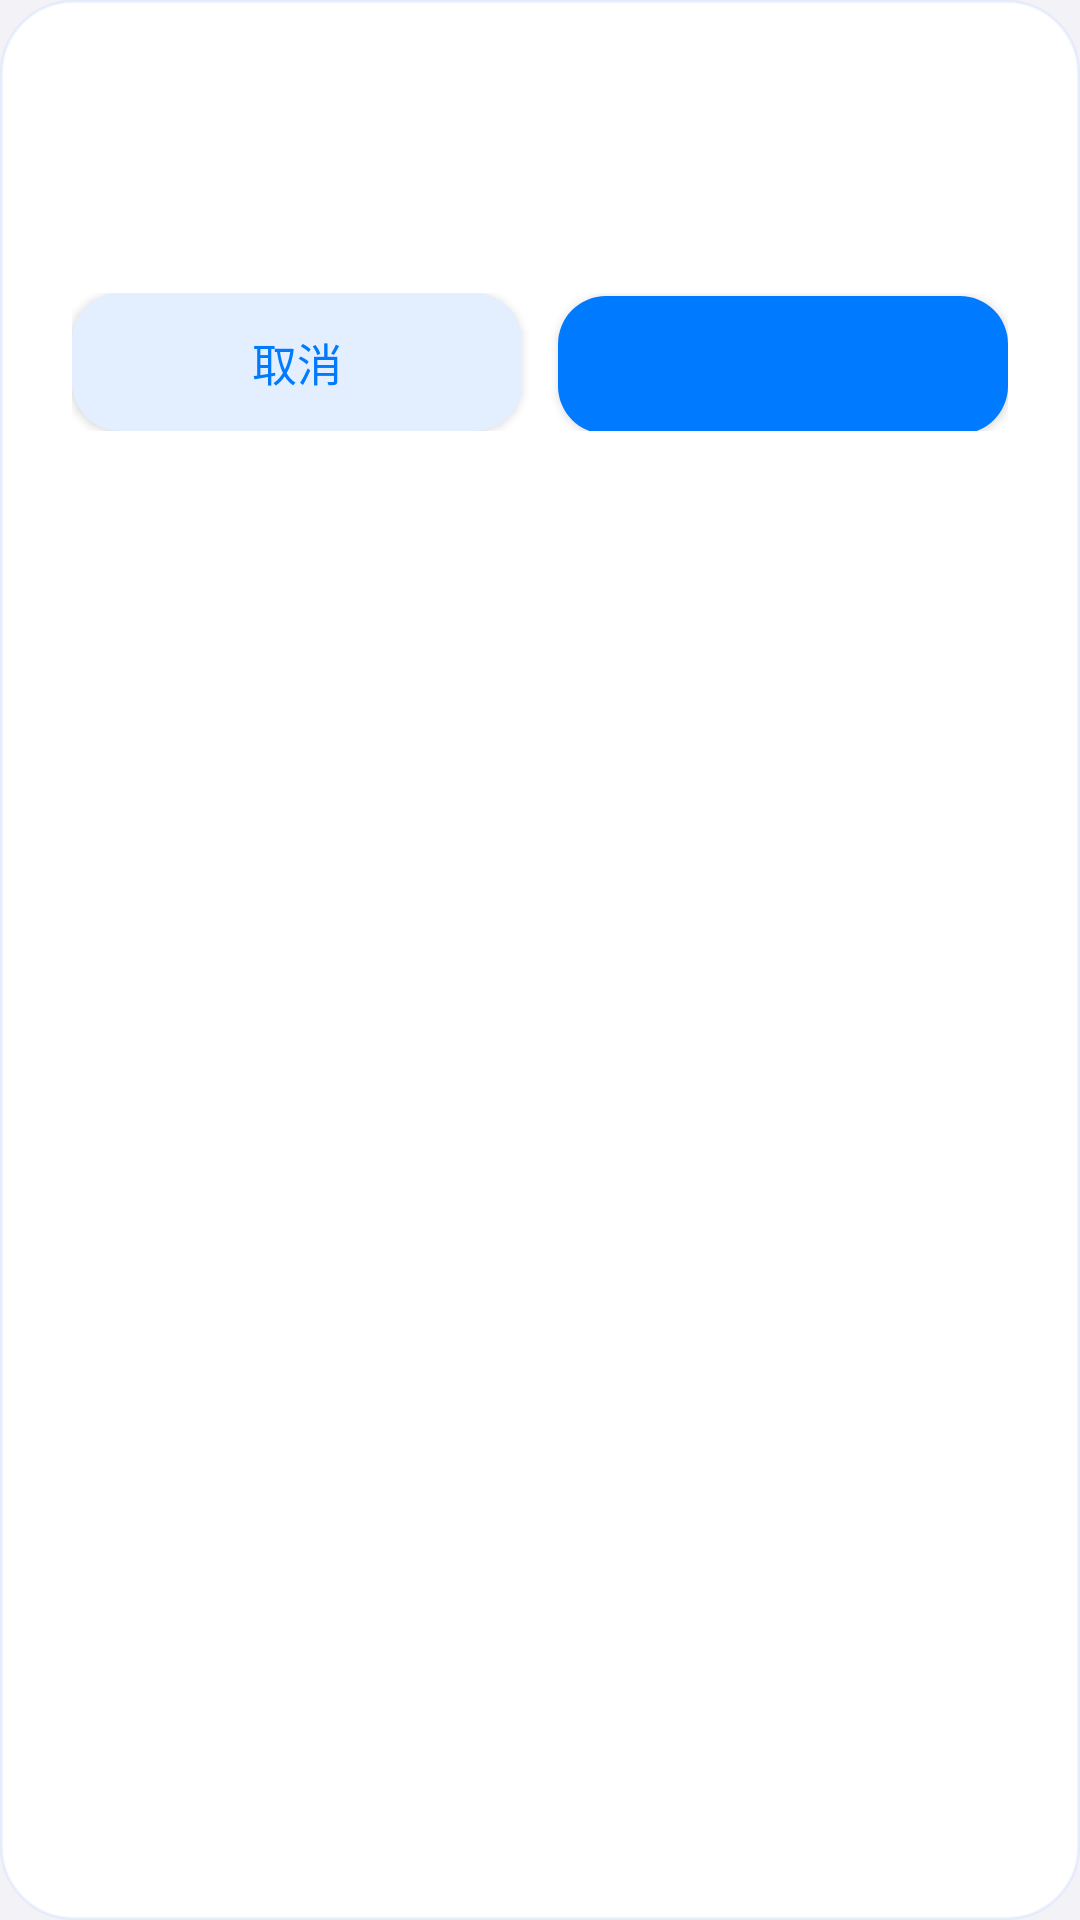

Here is an Android app screen rendered from its layout file. Give the layout XML and the strings, colors and styles it references.
<!-- AndroidManifest.xml: application theme Theme.ScrollShot -->
<!-- res/layout/dialog_confirm.xml -->
<?xml version="1.0" encoding="utf-8"?>
<LinearLayout xmlns:android="http://schemas.android.com/apk/res/android"
    android:orientation="vertical"
    android:background="@drawable/bg_card_soft"
    android:elevation="6.0dip"
    android:padding="24.0dip"
    android:layout_width="match_parent"
    android:layout_height="wrap_content">
    <TextView
        android:id="@id/tvDialogTitle"
        android:layout_width="match_parent"
        android:layout_height="wrap_content"
        android:textColor="@color/ss_navy"
        android:textSize="17.0sp"
        android:textStyle="bold" />
    <TextView
        android:id="@id/tvDialogMessage"
        android:layout_width="match_parent"
        android:layout_height="wrap_content"
        android:layout_marginTop="10.0dip"
        android:lineSpacingExtra="3.0dip"
        android:textColor="@color/ss_text_secondary"
        android:textSize="14.0sp" />
    <LinearLayout
        android:orientation="horizontal"
        android:layout_width="match_parent"
        android:layout_height="wrap_content"
        android:layout_marginTop="22.0dip">
        <Button
            android:id="@id/btnDialogCancel"
            android:layout_width="0.0dip"
            android:layout_height="46.0dip"
            android:layout_weight="1.0"
            android:background="@drawable/bg_dialog_cancel"
            android:text="取消"
            android:textAllCaps="false"
            android:textColor="@color/scrollshot_blue"
            android:textSize="15.0sp" />
        <Button
            android:id="@id/btnDialogOk"
            android:layout_width="0.0dip"
            android:layout_height="46.0dip"
            android:layout_weight="1.0"
            android:layout_marginStart="12.0dip"
            android:background="@drawable/bg_primary_button"
            android:textAllCaps="false"
            android:textColor="@color/ss_on_blue"
            android:textSize="15.0sp" />
    </LinearLayout>
</LinearLayout>
<!-- resources referenced by this layout -->
<resources>
  <color name="scrollshot_blue">#ff007aff</color>
  <color name="ss_navy">#ff0f1b3d</color>
  <color name="ss_on_blue">#ffffffff</color>
  <color name="ss_text_secondary">#ff6e6e73</color>
  <!-- drawable bg_card_soft (drawable) -->
  <?xml version="1.0" encoding="utf-8"?>
  <shape android:shape="rectangle"
    xmlns:android="http://schemas.android.com/apk/res/android">
      <solid android:color="#faffffff" />
      <corners android:radius="24.0dip" />
      <stroke android:width="1.0dip" android:color="#33a9c8ff" />
  </shape>
  <!-- drawable bg_dialog_cancel (drawable) -->
  <?xml version="1.0" encoding="utf-8"?>
  <ripple android:color="#1a2e7dff"
    xmlns:android="http://schemas.android.com/apk/res/android">
      <item android:id="@android:id/mask">
          <shape android:shape="rectangle">
              <solid android:color="@android:color/white" />
              <corners android:radius="@dimen/ss_button_radius" />
          </shape>
      </item>
      <item>
          <shape android:shape="rectangle">
              <solid android:color="#ffe3eeff" />
              <corners android:radius="@dimen/ss_button_radius" />
          </shape>
      </item>
  </ripple>
  <!-- drawable bg_primary_button (drawable) -->
  <?xml version="1.0" encoding="utf-8"?>
  <ripple android:color="@color/ss_ripple_light"
    xmlns:android="http://schemas.android.com/apk/res/android">
      <item android:id="@android:id/mask">
          <shape android:shape="rectangle">
              <solid android:color="@android:color/white" />
              <corners android:radius="@dimen/ss_button_radius" />
          </shape>
      </item>
      <item>
          <shape android:shape="rectangle">
              <solid android:color="@color/scrollshot_blue" />
              <corners android:radius="@dimen/ss_button_radius" />
          </shape>
      </item>
  </ripple>
  <style name="Theme.ScrollShot" parent="@android:style/Theme.Material.Light.NoActionBar">
          <item name="android:windowBackground">#ffe7effc</item>
          <item name="android:colorPrimary">@color/scrollshot_blue</item>
          <item name="android:colorPrimaryDark">@color/scrollshot_blue_dark</item>
          <item name="android:colorAccent">@color/scrollshot_blue</item>
          <item name="android:statusBarColor">#fff7fbff</item>
          <item name="android:windowLightStatusBar">true</item>
          <item name="android:forceDarkAllowed">false</item>
      </style>
  <dimen name="ss_button_radius">16.0dip</dimen>
  <color name="ss_ripple_light">#33ffffff</color>
  <color name="scrollshot_blue_dark">#ff0062cc</color>
</resources>
